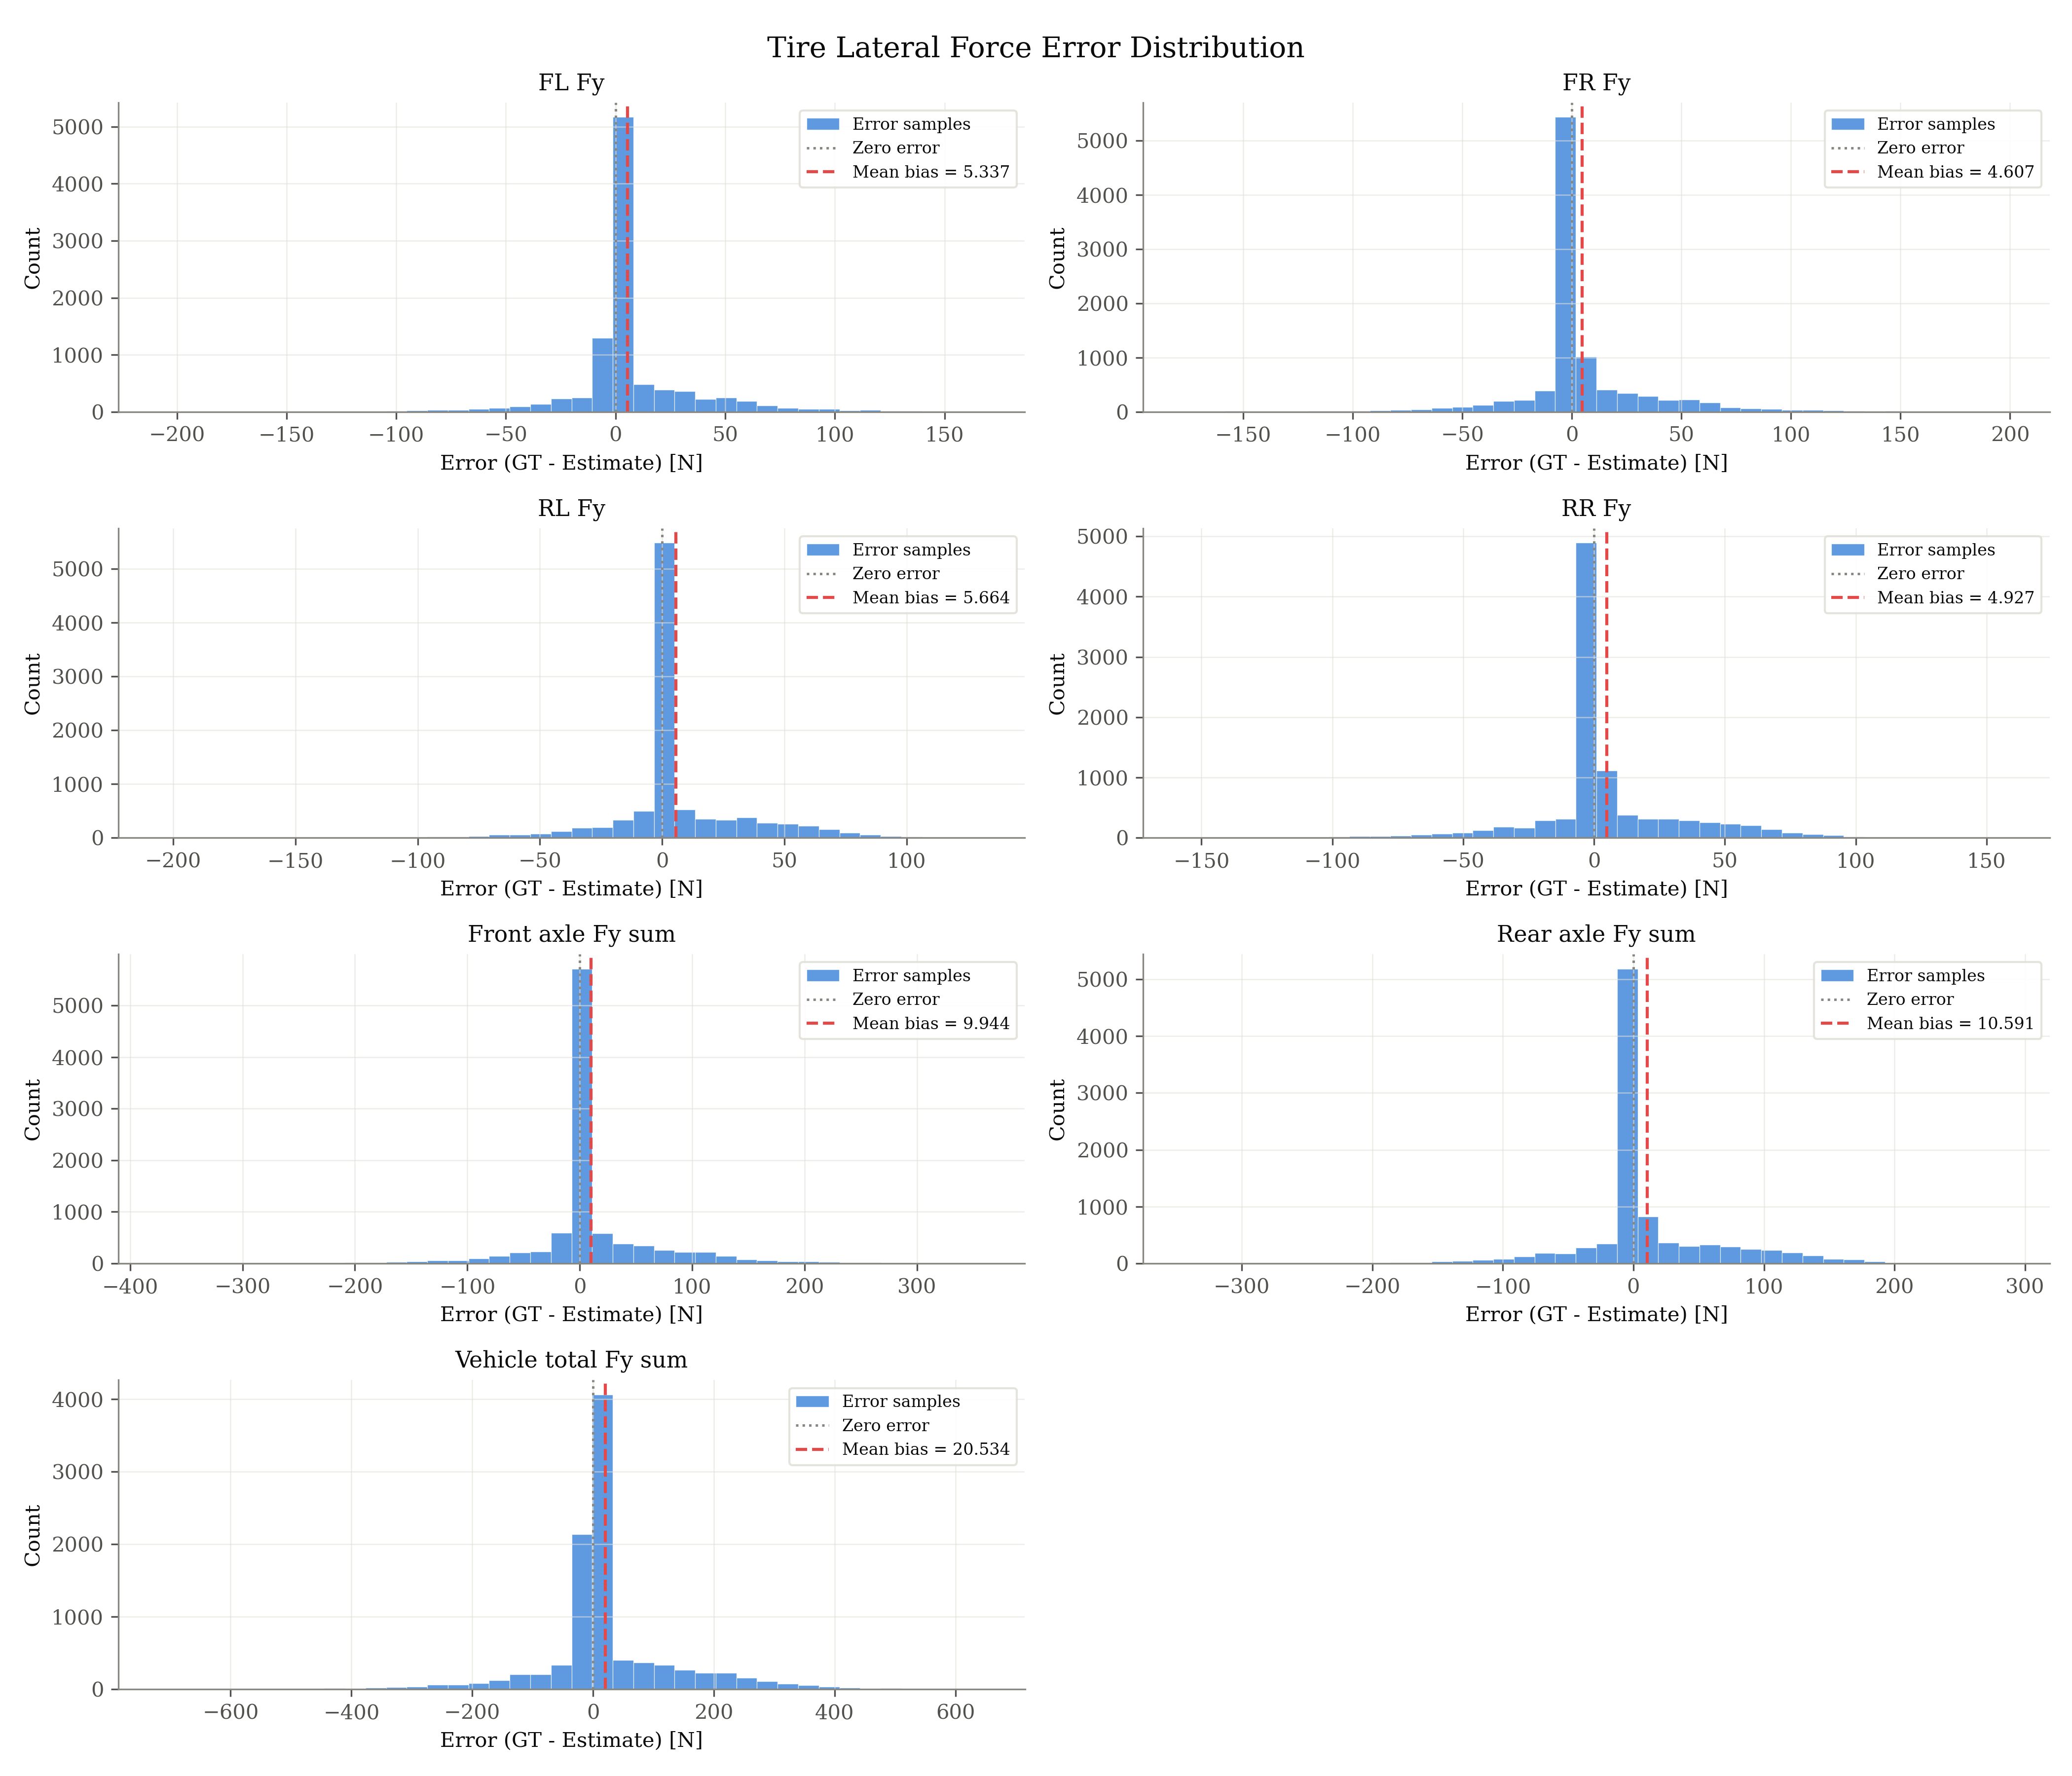

Data behind this chart, as committed beside it:
signal, unit, error_gt_minus_est
fl_fy, N, 0.08397
fl_fy, N, 0.143
fl_fy, N, 0.2166
fl_fy, N, 0.539
fl_fy, N, 0.6668
fl_fy, N, 0.5657
fl_fy, N, 0.6096
fl_fy, N, 0.822
fl_fy, N, 0.4309
fl_fy, N, 0.3982
fl_fy, N, 0.2703
fl_fy, N, 0.4032
fl_fy, N, 0.3754
fl_fy, N, 0.4535
fl_fy, N, 0.3938
fl_fy, N, 0.4094
fl_fy, N, 0.4787
fl_fy, N, 0.3313
fl_fy, N, 0.3123
fl_fy, N, 2.141
fl_fy, N, -0.7131
fl_fy, N, -0.6348
fl_fy, N, -0.5016
fl_fy, N, -0.2329
fl_fy, N, -0.153
fl_fy, N, -0.07767
fl_fy, N, -0.03249
fl_fy, N, -0.1162
fl_fy, N, 0.06313
fl_fy, N, -0.06691
fl_fy, N, -0.051
fl_fy, N, 0.08927
fl_fy, N, -0.191
fl_fy, N, 0.3683
fl_fy, N, 0.4401
fl_fy, N, 0.348
fl_fy, N, 0.3282
fl_fy, N, -0.043
fl_fy, N, 0.4288
fl_fy, N, 0.3553
fl_fy, N, 0.3136
fl_fy, N, -0.3096
fl_fy, N, -0.2228
fl_fy, N, 0.02318
fl_fy, N, 0.1459
fl_fy, N, 0.07243
fl_fy, N, 0.06167
fl_fy, N, -0.2036
fl_fy, N, 0.1323
fl_fy, N, 0.07844
fl_fy, N, 0.05382
fl_fy, N, -0.109
fl_fy, N, -0.2084
fl_fy, N, -0.06898
fl_fy, N, -0.07964
fl_fy, N, -0.2026
fl_fy, N, -0.4536
fl_fy, N, -0.4246
fl_fy, N, -0.1643
fl_fy, N, -0.1189
... 67,966 more rows
